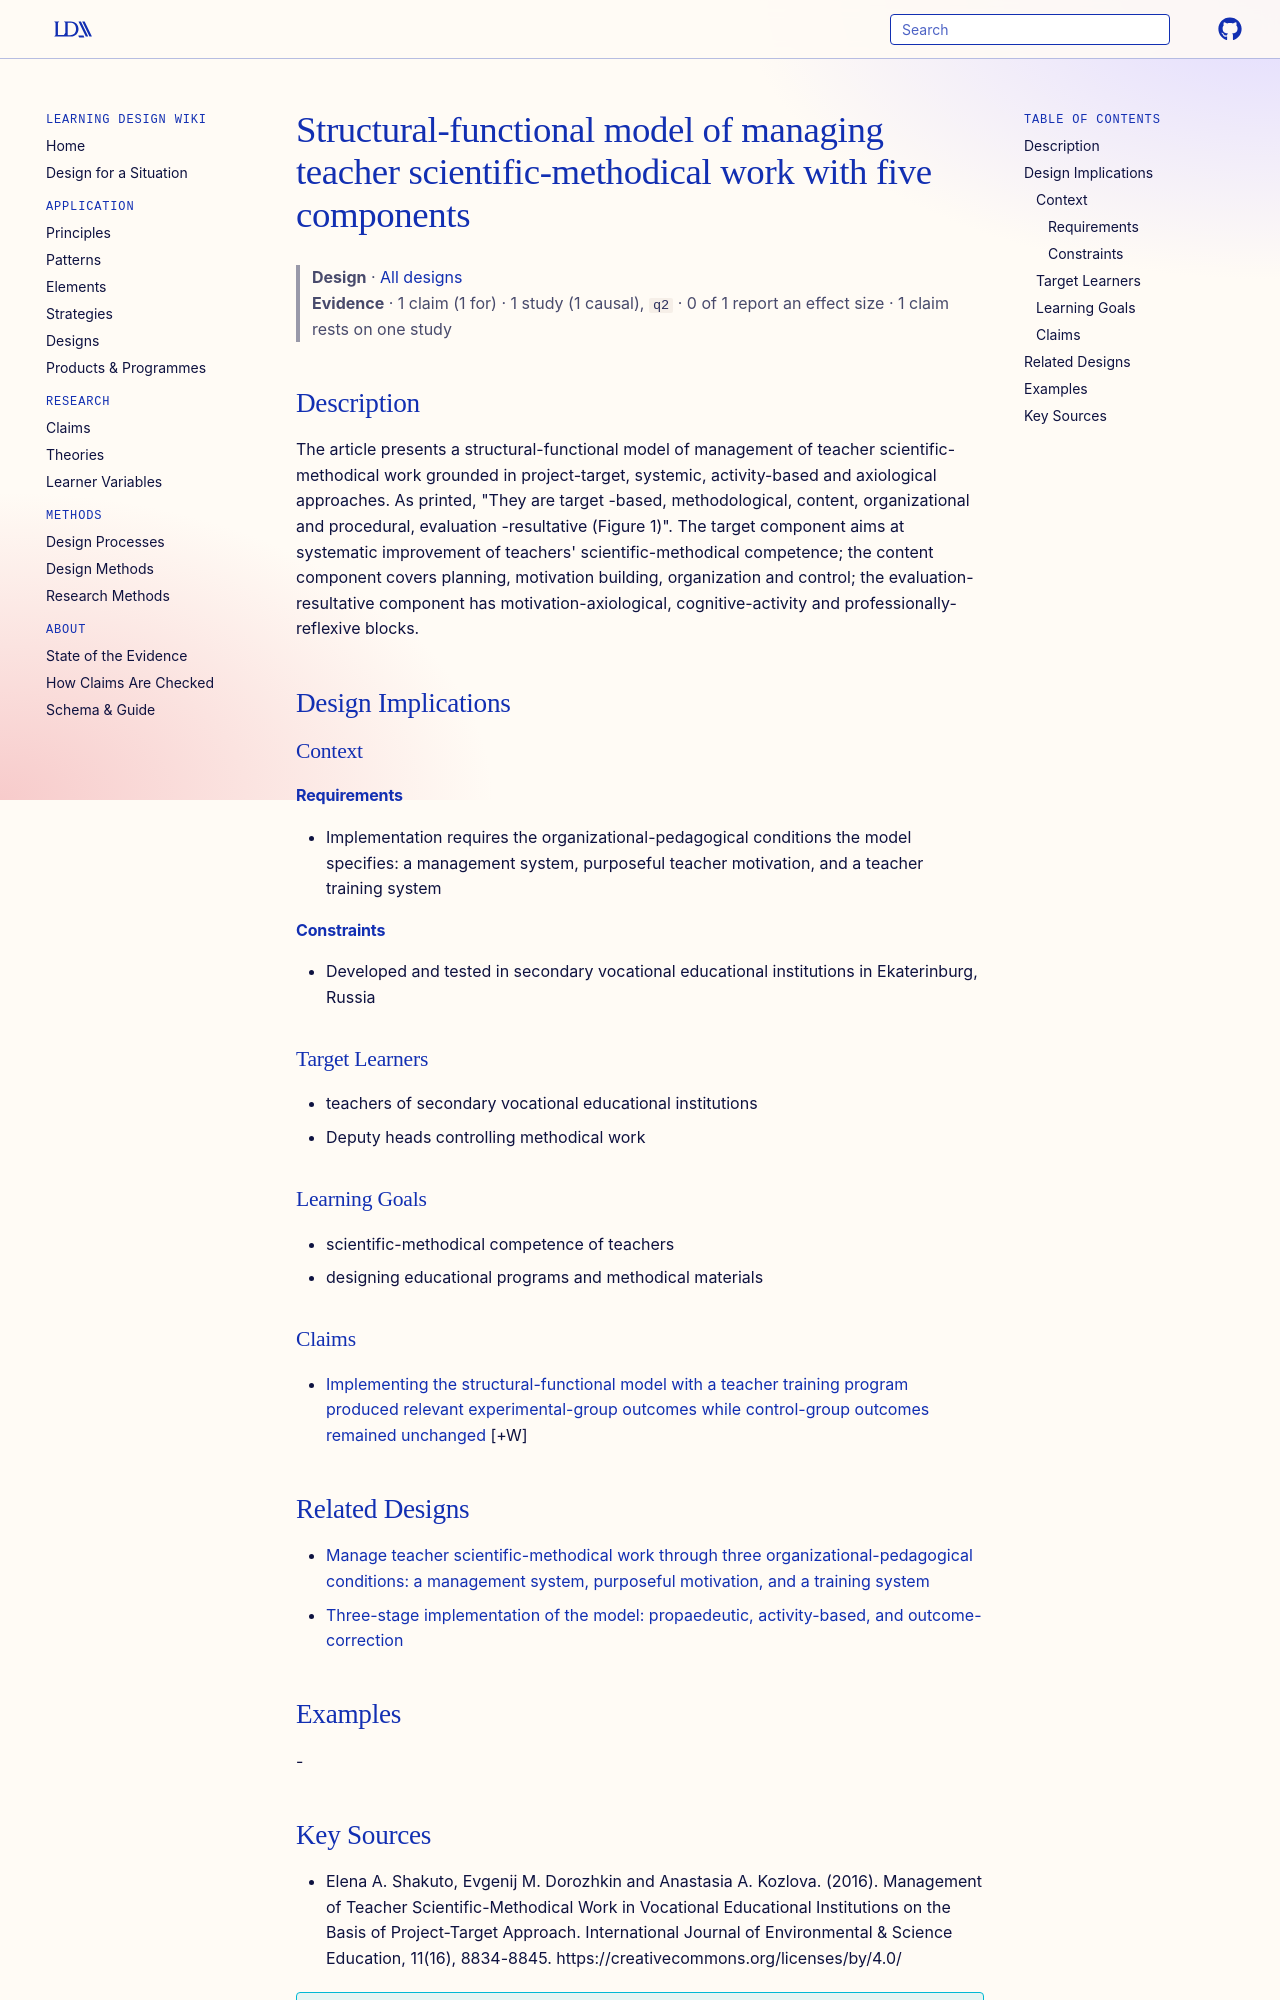

repository: Learning-Design-Alliance/learning-wiki · page: designs/structural-functional-model-teacher-scientific-methodical-work/index.html · generator: mkdocs

---
type: design
id: structural-functional-model-teacher-scientific-methodical-work
title: Structural-functional model of managing teacher scientific-methodical work with five components
description: The article presents a structural-functional model of management of teacher scientific-methodical work grounded in project-target, systemic, activity-based and axiological approaches.
status: review
generated:
  by: "process:settle-candidates"
  at: 2026-11-02
sources:
  - id: elena-a-shakuto-2016
    resource: "https://creativecommons.org/licenses/by/4.0/"
    title: "Elena A. Shakuto, Evgenij M. Dorozhkin and Anastasia A. Kozlova. (2016). Management of Teacher Scientific-Methodical Work in Vocational Educational Institutions on the Basis of Project-Target Approach. International Journal of Environmental & Science Education, 11(16), 8834-8845. https://creativecommons.org/licenses/by/4.0/"
    author: Elena A. Shakuto, Evgenij M. Dorozhkin and Anastasia A. Kozlova
---

# Structural-functional model of managing teacher scientific-methodical work with five components

> **Design** · [All designs](index.md)
> **Evidence** · 1 claim (1 for) · 1 study (1 causal), `q2` · 0 of 1 report an effect size · 1 claim rests on one study

## Description
The article presents a structural-functional model of management of teacher scientific-methodical work grounded in project-target, systemic, activity-based and axiological approaches. As printed, "They are target -based, methodological, content, organizational and procedural, evaluation -resultative (Figure 1)". The target component aims at systematic improvement of teachers' scientific-methodical competence; the content component covers planning, motivation building, organization and control; the evaluation-resultative component has motivation-axiological, cognitive-activity and professionally-reflexive blocks.

## Design Implications

### Context
#### Requirements
- Implementation requires the organizational-pedagogical conditions the model specifies: a management system, purposeful teacher motivation, and a teacher training system
#### Constraints
- Developed and tested in secondary vocational educational institutions in Ekaterinburg, Russia

### Target Learners
- teachers of secondary vocational educational institutions
- Deputy heads controlling methodical work

### Learning Goals
- scientific-methodical competence of teachers
- designing educational programs and methodical materials

### Claims

- [Implementing the structural-functional model with a teacher training program produced relevant experimental-group outcomes while control-group outcomes remained unchanged](../claims/project-target-model-implementation-experimental-gains.md) [+W]

## Related Designs

- [Manage teacher scientific-methodical work through three organizational-pedagogical conditions: a management system, purposeful motivation, and a training system](three-organizational-pedagogical-conditions-methodical-work.md)
- [Three-stage implementation of the model: propaedeutic, activity-based, and outcome-correction](three-stage-model-implementation-propaedeutic-activity-outcome.md)

## Examples
-
